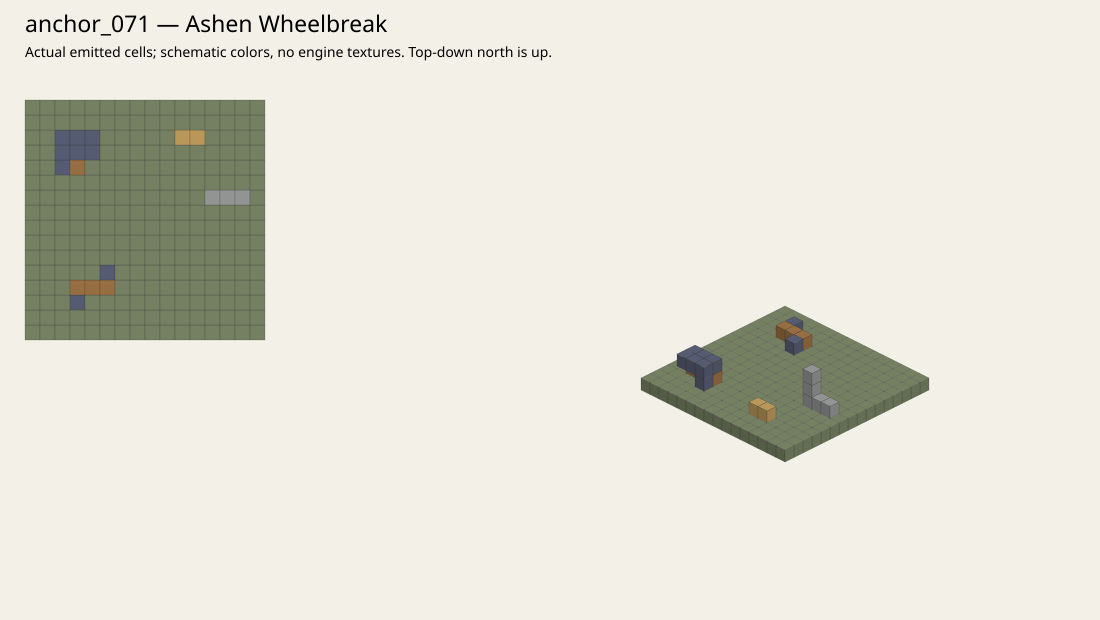

The data file committed next to this chart (first rows):
# Ashen Wheelbreak
-8	0	-8	default:dirt_with_grass	0
-7	0	-8	default:dirt_with_grass	0
-6	0	-8	default:dirt_with_grass	0
-5	0	-8	default:dirt_with_grass	0
-4	0	-8	default:dirt_with_grass	0
-3	0	-8	default:dirt_with_grass	0
-2	0	-8	default:dirt_with_grass	0
-1	0	-8	default:dirt_with_grass	0
0	0	-8	default:dirt_with_grass	0
1	0	-8	default:dirt_with_grass	0
2	0	-8	default:dirt_with_grass	0
3	0	-8	default:dirt_with_grass	0
4	0	-8	default:dirt_with_grass	0
5	0	-8	default:dirt_with_grass	0
6	0	-8	default:dirt_with_grass	0
7	0	-8	default:dirt_with_grass	0
-8	0	-7	default:dirt_with_grass	0
-7	0	-7	default:dirt_with_grass	0
-6	0	-7	default:dirt_with_grass	0
-5	0	-7	default:dirt_with_grass	0
-4	0	-7	default:dirt_with_grass	0
-3	0	-7	default:dirt_with_grass	0
-2	0	-7	default:dirt_with_grass	0
-1	0	-7	default:dirt_with_grass	0
0	0	-7	default:dirt_with_grass	0
1	0	-7	default:dirt_with_grass	0
2	0	-7	default:dirt_with_grass	0
3	0	-7	default:dirt_with_grass	0
4	0	-7	default:dirt_with_grass	0
5	0	-7	default:dirt_with_grass	0
6	0	-7	default:dirt_with_grass	0
7	0	-7	default:dirt_with_grass	0
-8	0	-6	default:dirt_with_grass	0
-7	0	-6	default:dirt_with_grass	0
-6	0	-6	default:dirt_with_grass	0
-5	0	-6	default:dirt_with_grass	0
-4	0	-6	default:dirt_with_grass	0
-3	0	-6	default:dirt_with_grass	0
-2	0	-6	default:dirt_with_grass	0
-1	0	-6	default:dirt_with_grass	0
0	0	-6	default:dirt_with_grass	0
1	0	-6	default:dirt_with_grass	0
2	0	-6	default:dirt_with_grass	0
3	0	-6	default:dirt_with_grass	0
4	0	-6	default:dirt_with_grass	0
5	0	-6	default:dirt_with_grass	0
6	0	-6	default:dirt_with_grass	0
7	0	-6	default:dirt_with_grass	0
-5	1	-6	grug_decor:darkage_slate_tile_slab	0
-8	0	-5	default:dirt_with_grass	0
-7	0	-5	default:dirt_with_grass	0
-6	0	-5	default:dirt_with_grass	0
-5	0	-5	default:dirt_with_grass	0
-4	0	-5	default:dirt_with_grass	0
-3	0	-5	default:dirt_with_grass	0
-2	0	-5	default:dirt_with_grass	0
-1	0	-5	default:dirt_with_grass	0
0	0	-5	default:dirt_with_grass	0
1	0	-5	default:dirt_with_grass	0
2	0	-5	default:dirt_with_grass	0
... 220 more rows
